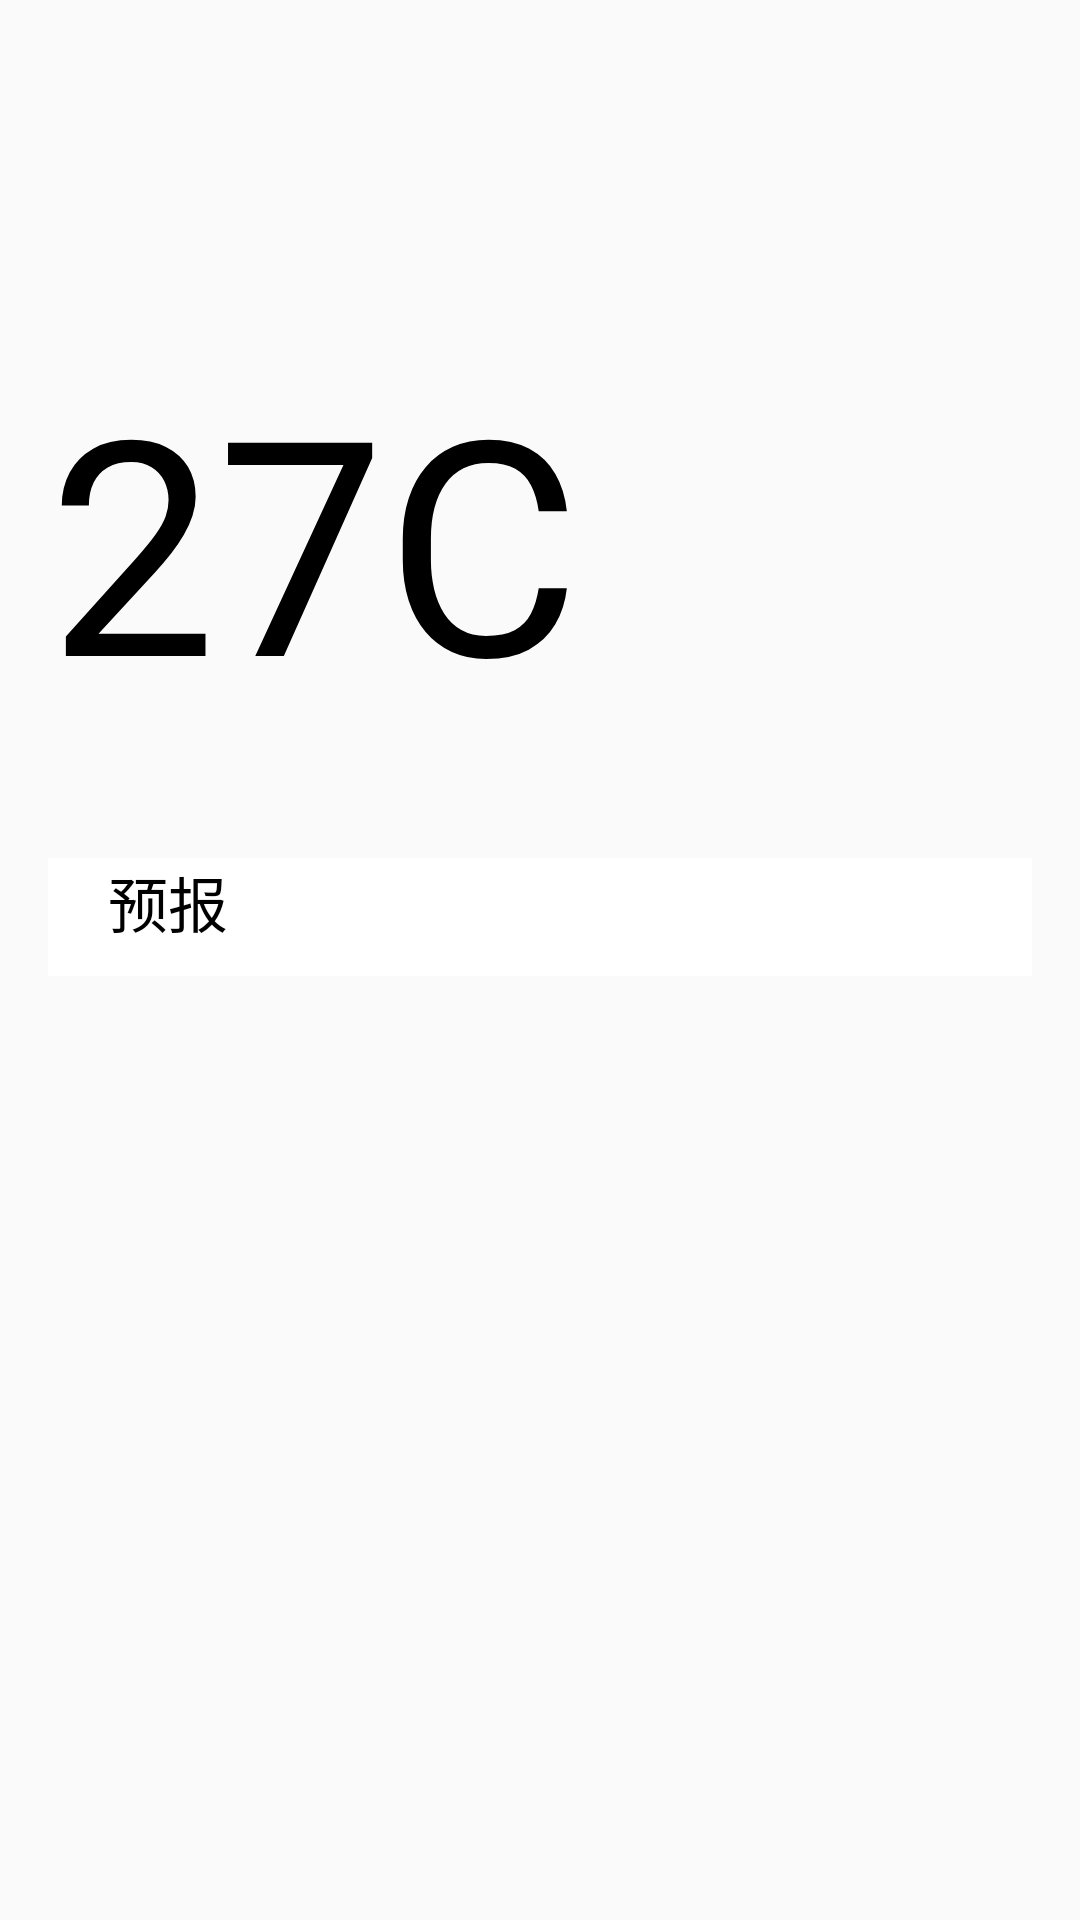

The Android layout XML behind this screen, and the referenced resources:
<!-- AndroidManifest.xml: application theme AppTheme -->
<!-- res/layout/activity_show_weather.xml -->
<?xml version="1.0" encoding="utf-8"?>
<RelativeLayout xmlns:android="http://schemas.android.com/apk/res/android"
    xmlns:tools="http://schemas.android.com/tools"
    android:layout_width="match_parent"
    android:layout_height="match_parent"
    android:paddingBottom="@dimen/activity_vertical_margin"
    android:paddingLeft="@dimen/activity_horizontal_margin"
    android:paddingRight="@dimen/activity_horizontal_margin"
    android:paddingTop="@dimen/activity_vertical_margin"
    tools:context="com.example.win.weather.ShowWeatherActivity"
    android:orientation="vertical"
    android:weightSum="1">

    <RelativeLayout
        android:layout_width="match_parent"
        android:layout_height="70dp"
        android:id="@+id/r1">
        <TextView
            android:id="@+id/city_name"
            android:layout_width="wrap_content"
            android:layout_height="wrap_content"
            android:layout_centerInParent="true"
            android:textColor="#000"
            android:textSize="20sp" />
        <TextView
            android:id="@+id/time"
            android:layout_width="wrap_content"
            android:layout_height="wrap_content"
            android:layout_centerInParent="true"
            android:layout_below="@+id/city_name"
            android:textColor="#000"
            android:textSize="15sp"/>
        <TextView
            android:id="@+id/publish"
            android:layout_width="wrap_content"
            android:layout_height="wrap_content"
            android:layout_alignParentRight="true"
            android:textColor="#000"
            android:textSize="13sp"/>
    </RelativeLayout>
    <RelativeLayout
        android:layout_width="match_parent"
        android:layout_height="200sp"
        android:layout_below="@+id/r1"
        android:id="@+id/r2">
        <TextView
            android:id="@+id/today_type"
            android:layout_width="wrap_content"
            android:layout_height="wrap_content"
            android:layout_alignParentLeft="true"
            android:textColor="#000"
            android:textSize="20sp"/>
        <TextView
            android:id="@+id/today_temp"
            android:layout_width="wrap_content"
            android:layout_height="wrap_content"
            android:layout_alignParentLeft="true"
            android:layout_below="@+id/today_type"
            android:textColor="#000"
            android:textSize="100sp"
            android:text="27C"/>
    </RelativeLayout>
    <LinearLayout
        android:layout_width="match_parent"
        android:layout_height="wrap_content"
        android:background="@color/colorWhite"
        android:layout_below="@+id/r2"
        android:orientation="vertical">
        <TextView
            android:layout_width="wrap_content"
            android:layout_height="wrap_content"
            android:id="@+id/yubao"
            android:text="    预报"
            android:textColor="#000"
            android:textSize="20dp"/>
        <TextView
            android:layout_width="wrap_content"
            android:layout_height="10dp"/>
        <ListView
            android:id="@+id/forecast_list"
            android:layout_width="match_parent"
            android:layout_height="wrap_content"
            android:dividerHeight="18dp"
            android:divider="#00000000">
        </ListView>
    </LinearLayout>

</RelativeLayout>
<!-- resources referenced by this layout -->
<resources>
  <color name="colorWhite">#FFFFFF</color>
  <dimen name="activity_horizontal_margin">16dp</dimen>
  <dimen name="activity_vertical_margin">16dp</dimen>
  <style name="AppTheme" parent="Base.Theme.AppCompat.Light">
          
          <item name="colorPrimary">@color/colorPrimary</item>
          <item name="colorPrimaryDark">@color/colorPrimaryDark</item>
          <item name="colorAccent">@color/colorAccent</item>
      </style>
  <color name="colorPrimary">#1B1C17</color>
  <color name="colorPrimaryDark">#212121</color>
  <color name="colorAccent">#FF4081</color>
</resources>
